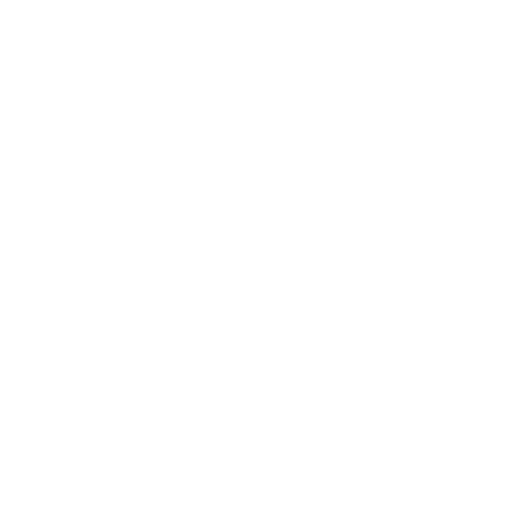
t = 0.00 s
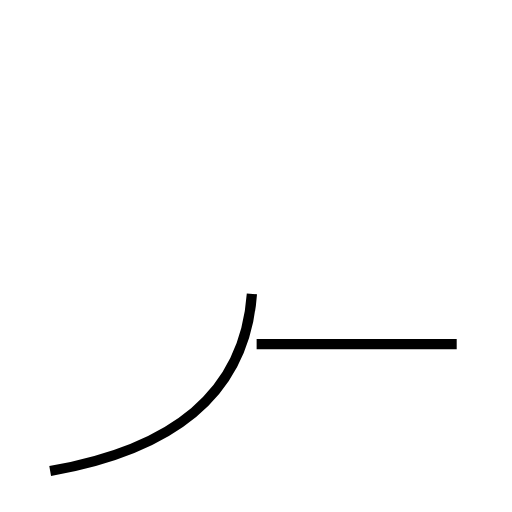
t = 1.44 s
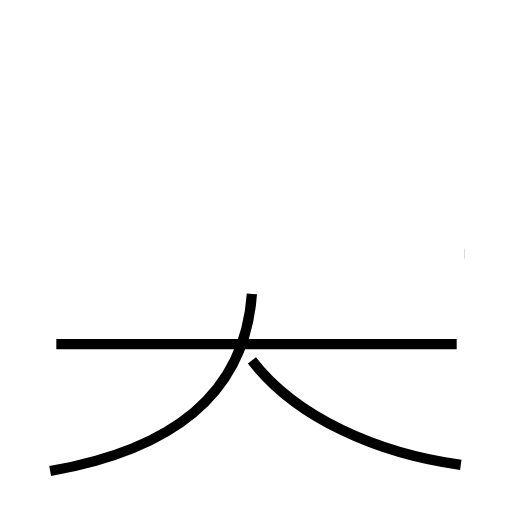
t = 2.73 s
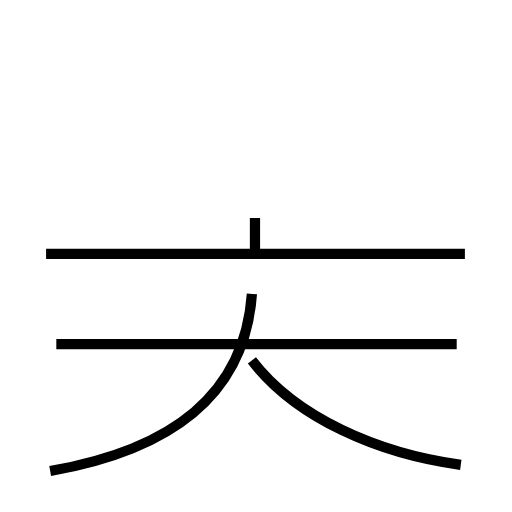
t = 4.06 s
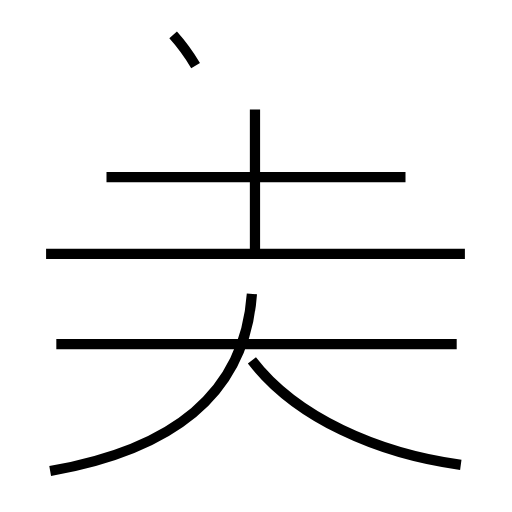
t = 5.37 s
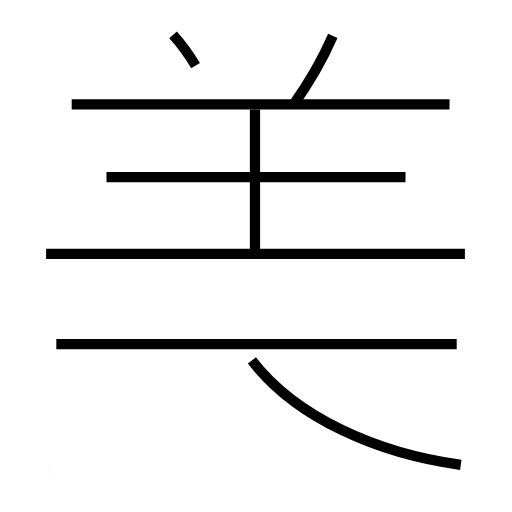
t = 6.71 s

The animated SVG that drew these frames (rendered in a browser with its animation timeline set to each time). Animation: 9 SMIL elements (animate=9); one cycle of 6.71 s.

<?xml version='1.0' encoding='utf-8'?>
<svg viewBox="0.0 -6.0 50.0 50.0" version="1.1" xmlns="http://www.w3.org/2000/svg"><rect x="-1000" y="-1000" width="2000" height="2000" stroke="white" fill="white" /><g style="fill:none;stroke:#000000;stroke-width:1"><path d="M 4.9 2.0 C 16.9 -0.1 23.9 -5.5 24.6 -15.3 " transform="translate(0.0 38.0)" stroke-dasharray="28.59486614149033" stroke-dashoffset="28.59486614149033"><animate attributeName="stroke-dashoffset" from="28.59486614149033" to="0" dur="0.8578459842447098s" begin="0s; anim_end.end" fill="freeze" id="anim0" /></path><path d="M 44.6 -10.4 L 5.5 -10.4 " transform="translate(0.0 38.0)" stroke-dasharray="39.1" stroke-dashoffset="39.1"><animate attributeName="stroke-dashoffset" from="39.1" to="0" dur="1.173s" begin="anim0.end" fill="freeze" id="anim1" /></path><path d="M 45.0 1.4 C 36.9 0.3 28.9 -3.2 24.6 -8.8 " transform="translate(0.0 38.0)" stroke-dasharray="23.358379847983084" stroke-dashoffset="23.358379847983084"><animate attributeName="stroke-dashoffset" from="23.358379847983084" to="0" dur="0.7007513954394925s" begin="anim1.end" fill="freeze" id="anim2" /></path><path d="M 45.4 -19.2 L 4.5 -19.2 " transform="translate(0.0 38.0)" stroke-dasharray="40.9" stroke-dashoffset="40.9"><animate attributeName="stroke-dashoffset" from="40.9" to="0" dur="1.2269999999999999s" begin="anim2.end" fill="freeze" id="anim3" /></path><path d="M 24.9 -19.2 L 24.9 -33.3 " transform="translate(0.0 38.0)" stroke-dasharray="14.099999999999998" stroke-dashoffset="14.099999999999998"><animate attributeName="stroke-dashoffset" from="14.099999999999998" to="0" dur="0.42299999999999993s" begin="anim3.end" fill="freeze" id="anim4" /></path><path d="M 39.6 -26.7 L 10.4 -26.7 " transform="translate(0.0 38.0)" stroke-dasharray="29.200000000000003" stroke-dashoffset="29.200000000000003"><animate attributeName="stroke-dashoffset" from="29.200000000000003" to="0" dur="0.876s" begin="anim4.end" fill="freeze" id="anim5" /></path><path d="M 19.1 -37.6 C 18.5 -38.6 17.8 -39.6 16.9 -40.6 " transform="translate(0.0 38.0)" stroke-dasharray="3.7261119776163762" stroke-dashoffset="3.7261119776163762"><animate attributeName="stroke-dashoffset" from="3.7261119776163762" to="0" dur="0.11178335932849129s" begin="anim5.end" fill="freeze" id="anim6" /></path><path d="M 43.9 -33.8 L 7.0 -33.8 " transform="translate(0.0 38.0)" stroke-dasharray="36.9" stroke-dashoffset="36.9"><animate attributeName="stroke-dashoffset" from="36.9" to="0" dur="1.107s" begin="anim6.end" fill="freeze" id="anim7" /></path><path d="M 28.6 -33.7 C 30.1 -35.8 31.5 -38.2 32.5 -40.5" transform="translate(0.0 38.0)" stroke-dasharray="7.852781172316505" stroke-dashoffset="7.852781172316505"><animate attributeName="stroke-dashoffset" from="7.852781172316505" to="0" dur="0.23558343516949515s" begin="anim7.end" fill="freeze" id="anim_end" /></path></g></svg>
